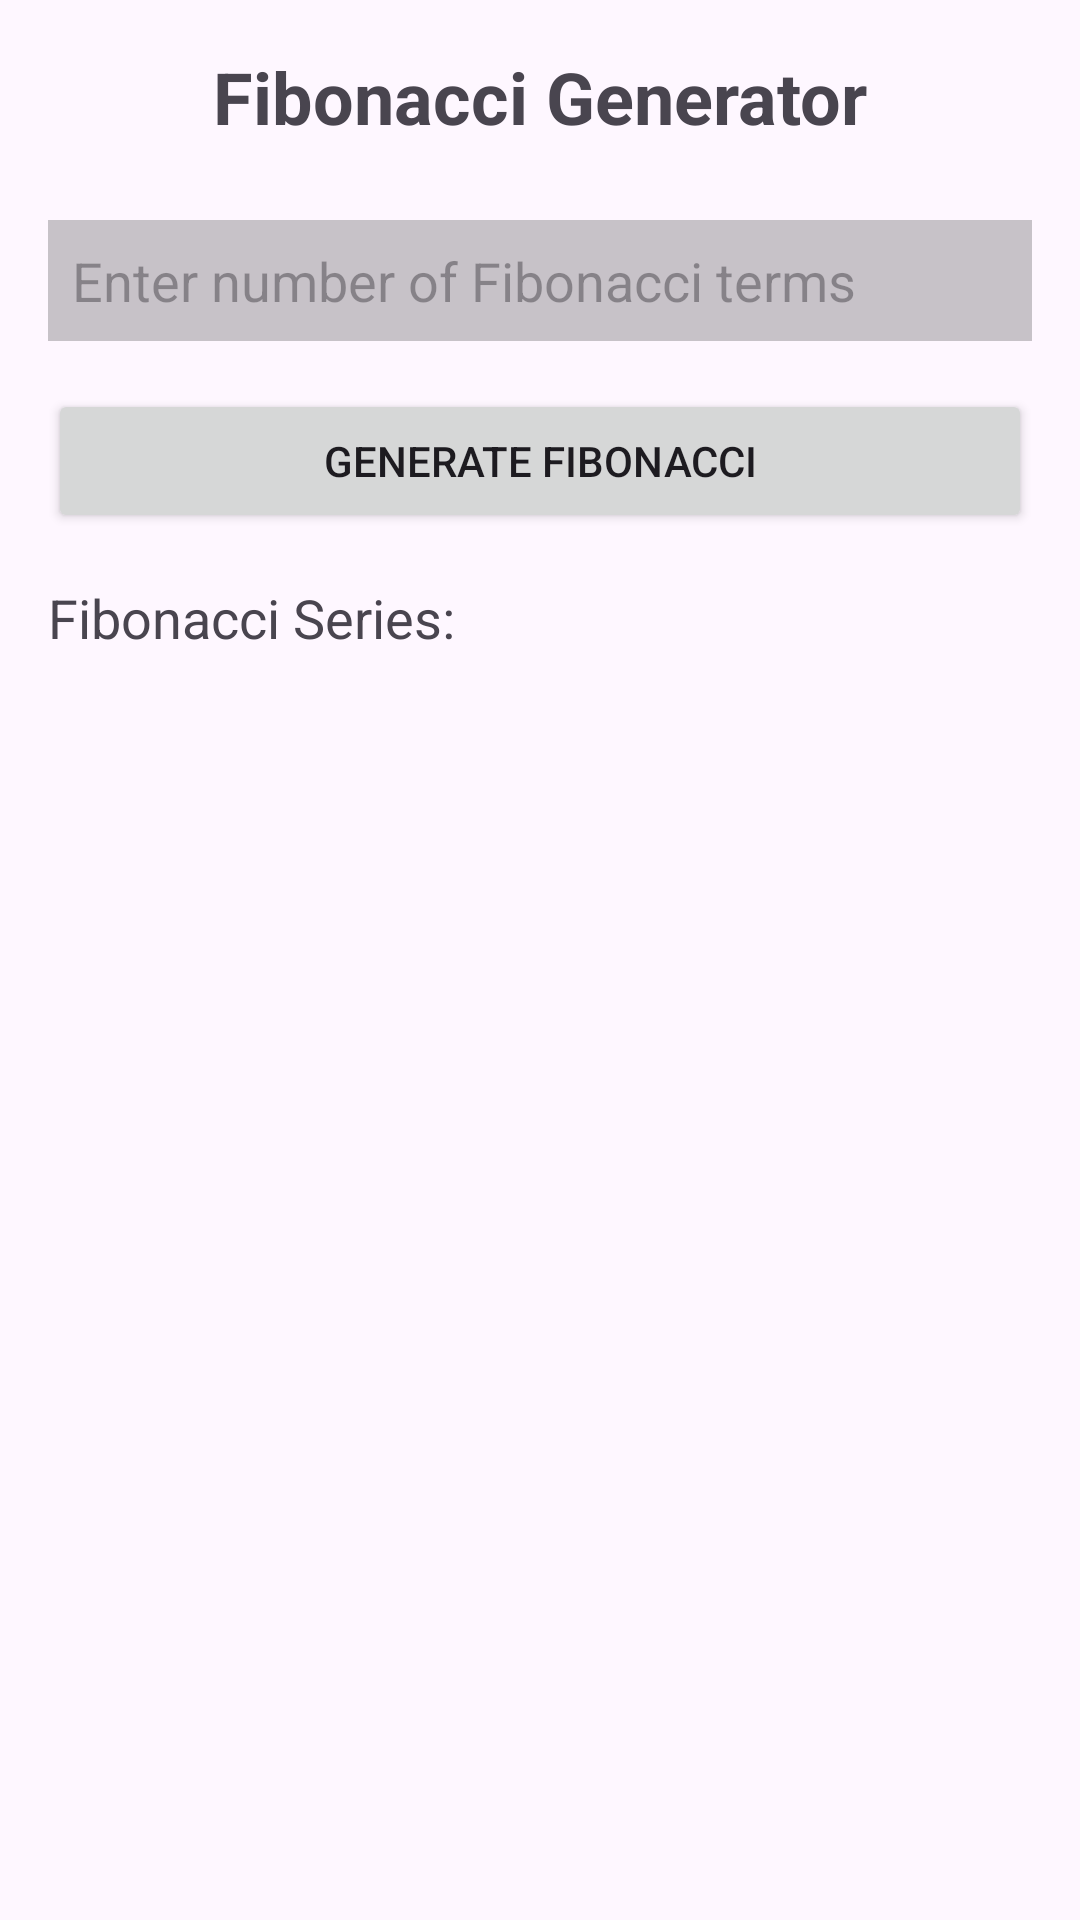

Android layout source for this screen:
<!-- AndroidManifest.xml: application theme Theme.AndroidApps -->
<!-- res/layout/activity_fibonacci_generator.xml -->
<?xml version="1.0" encoding="utf-8"?>
<LinearLayout
    xmlns:android="http://schemas.android.com/apk/res/android"
    android:layout_width="match_parent"
    android:layout_height="match_parent"
    android:orientation="vertical"
    android:padding="16dp">

    <TextView
        android:layout_width="wrap_content"
        android:layout_height="wrap_content"
        android:text="Fibonacci Generator"
        android:textSize="24sp"
        android:textStyle="bold"
        android:layout_gravity="center" />

    <EditText
        android:id="@+id/et_terms"
        android:layout_width="match_parent"
        android:layout_height="wrap_content"
        android:layout_marginTop="25dp"
        android:background="@color/cardview_shadow_start_color"
        android:padding="8dp"
        android:hint="Enter number of Fibonacci terms"
        android:inputType="number" />

    <Button
        android:id="@+id/btn_generate"
        android:layout_width="match_parent"
        android:layout_height="wrap_content"
        android:text="Generate Fibonacci"
        android:layout_marginTop="16dp" />

    <TextView
        android:layout_width="wrap_content"
        android:layout_height="wrap_content"
        android:text="Fibonacci Series:"
        android:textSize="18sp"
        android:layout_marginTop="16dp" />

    <TextView
        android:id="@+id/tv_result"
        android:layout_width="wrap_content"
        android:layout_height="wrap_content"
        android:layout_marginTop="8dp" />
</LinearLayout>
<!-- resources referenced by this layout -->
<resources>
  <style name="Theme.AndroidApps" parent="Base.Theme.AndroidApps" />
  <style name="Base.Theme.AndroidApps" parent="Theme.Material3.DayNight.NoActionBar">
          
          
      </style>
</resources>
